Image classification data set "Food101DataSet" (mateng0915/Food101DataSet on GitHub). Class labels (11): beverage, chicken nuggets, chicken rolls, chicken salad, donut, fried chicken, hamburger, hash browns, pizza, sandwich, toast.

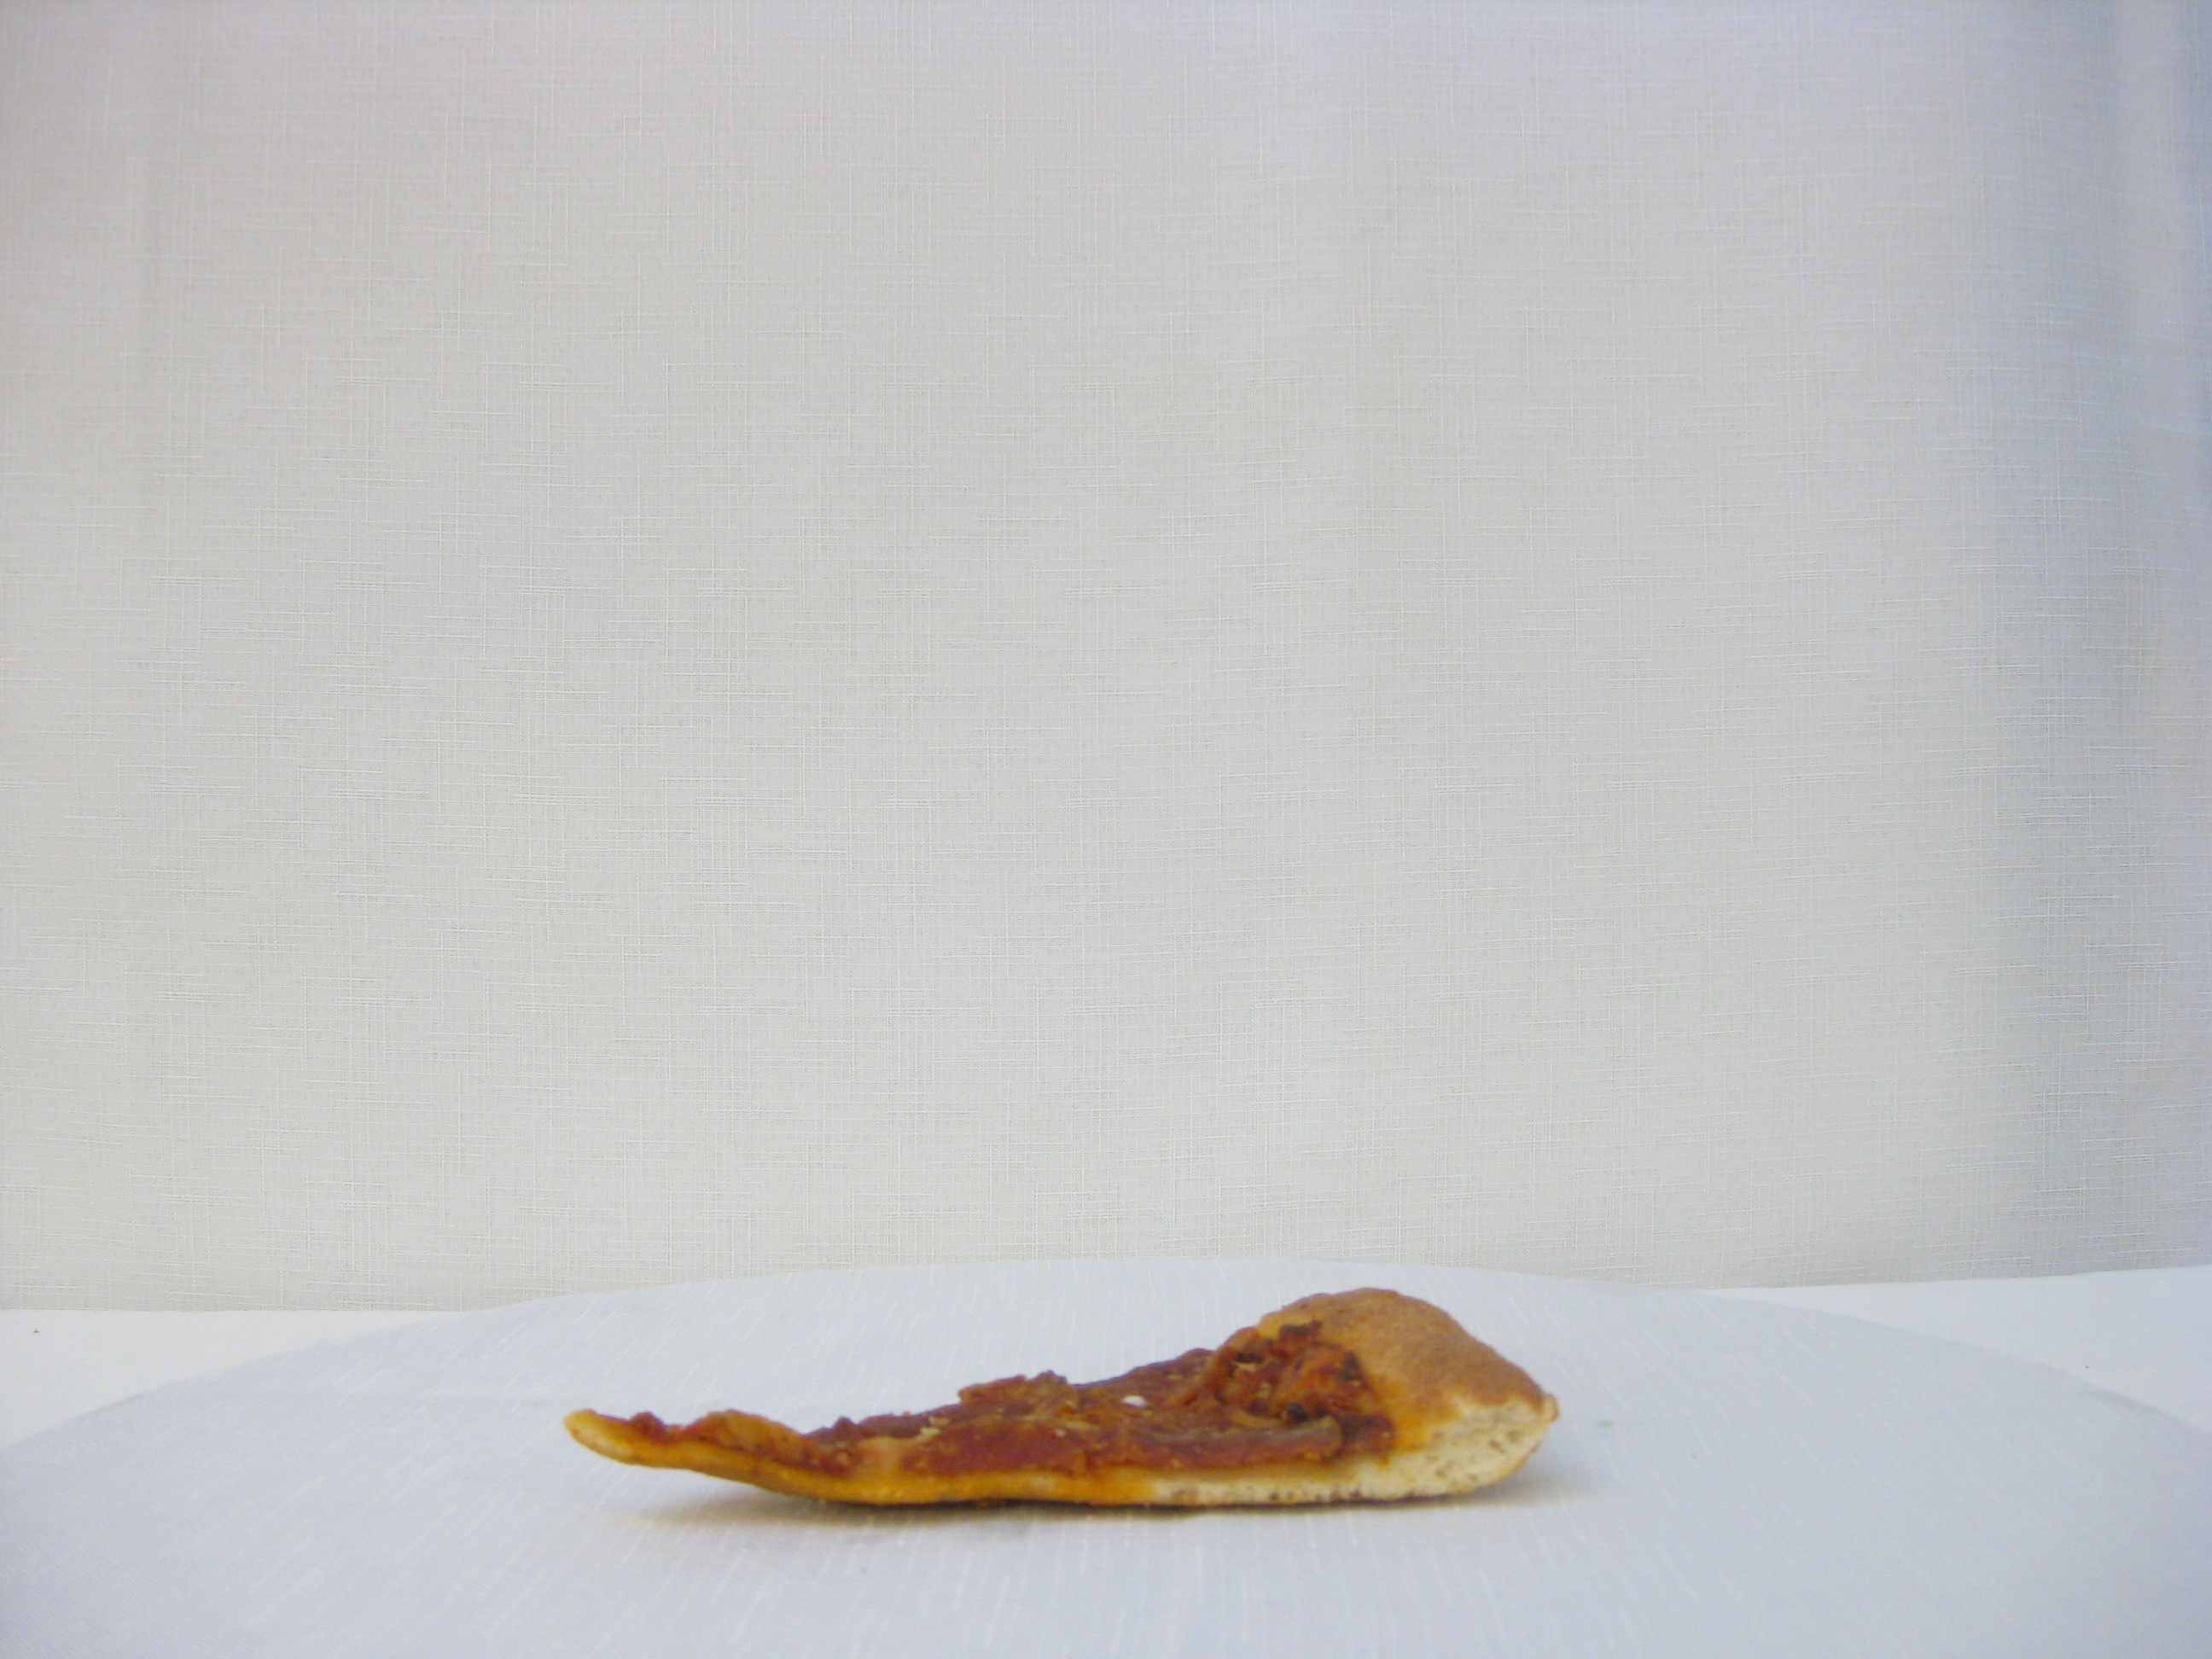
Label: pizza

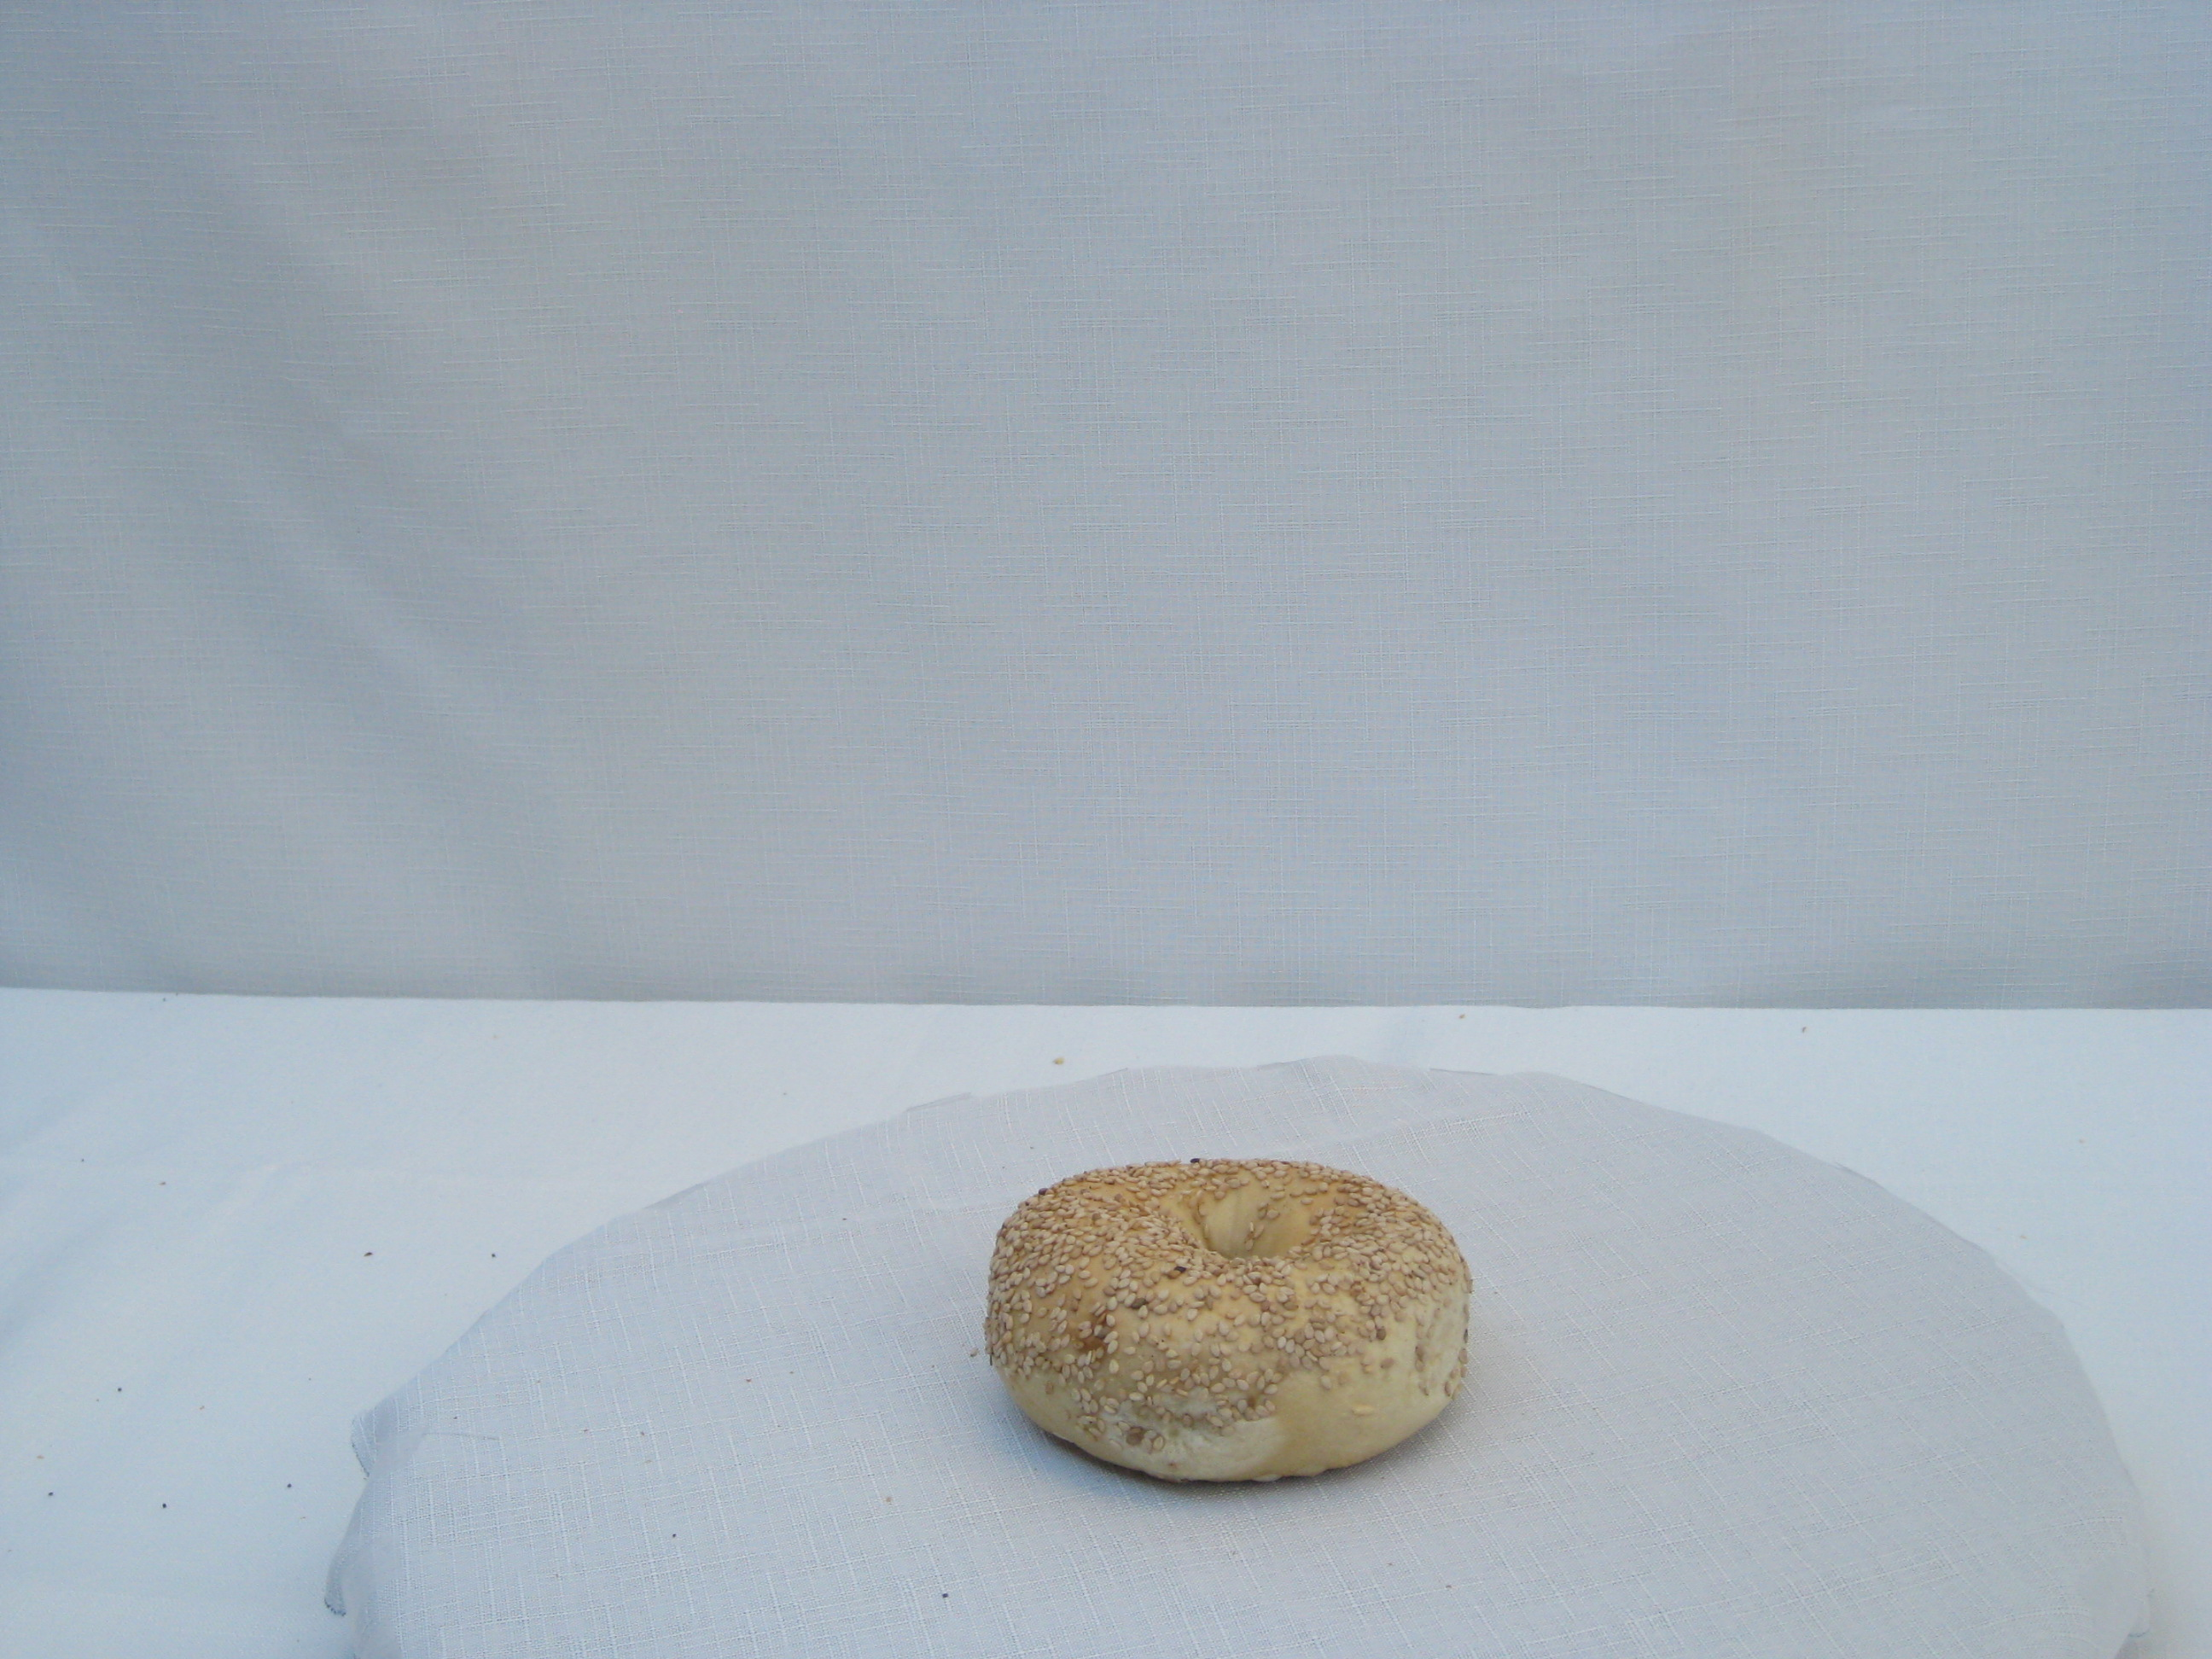
Label: donut

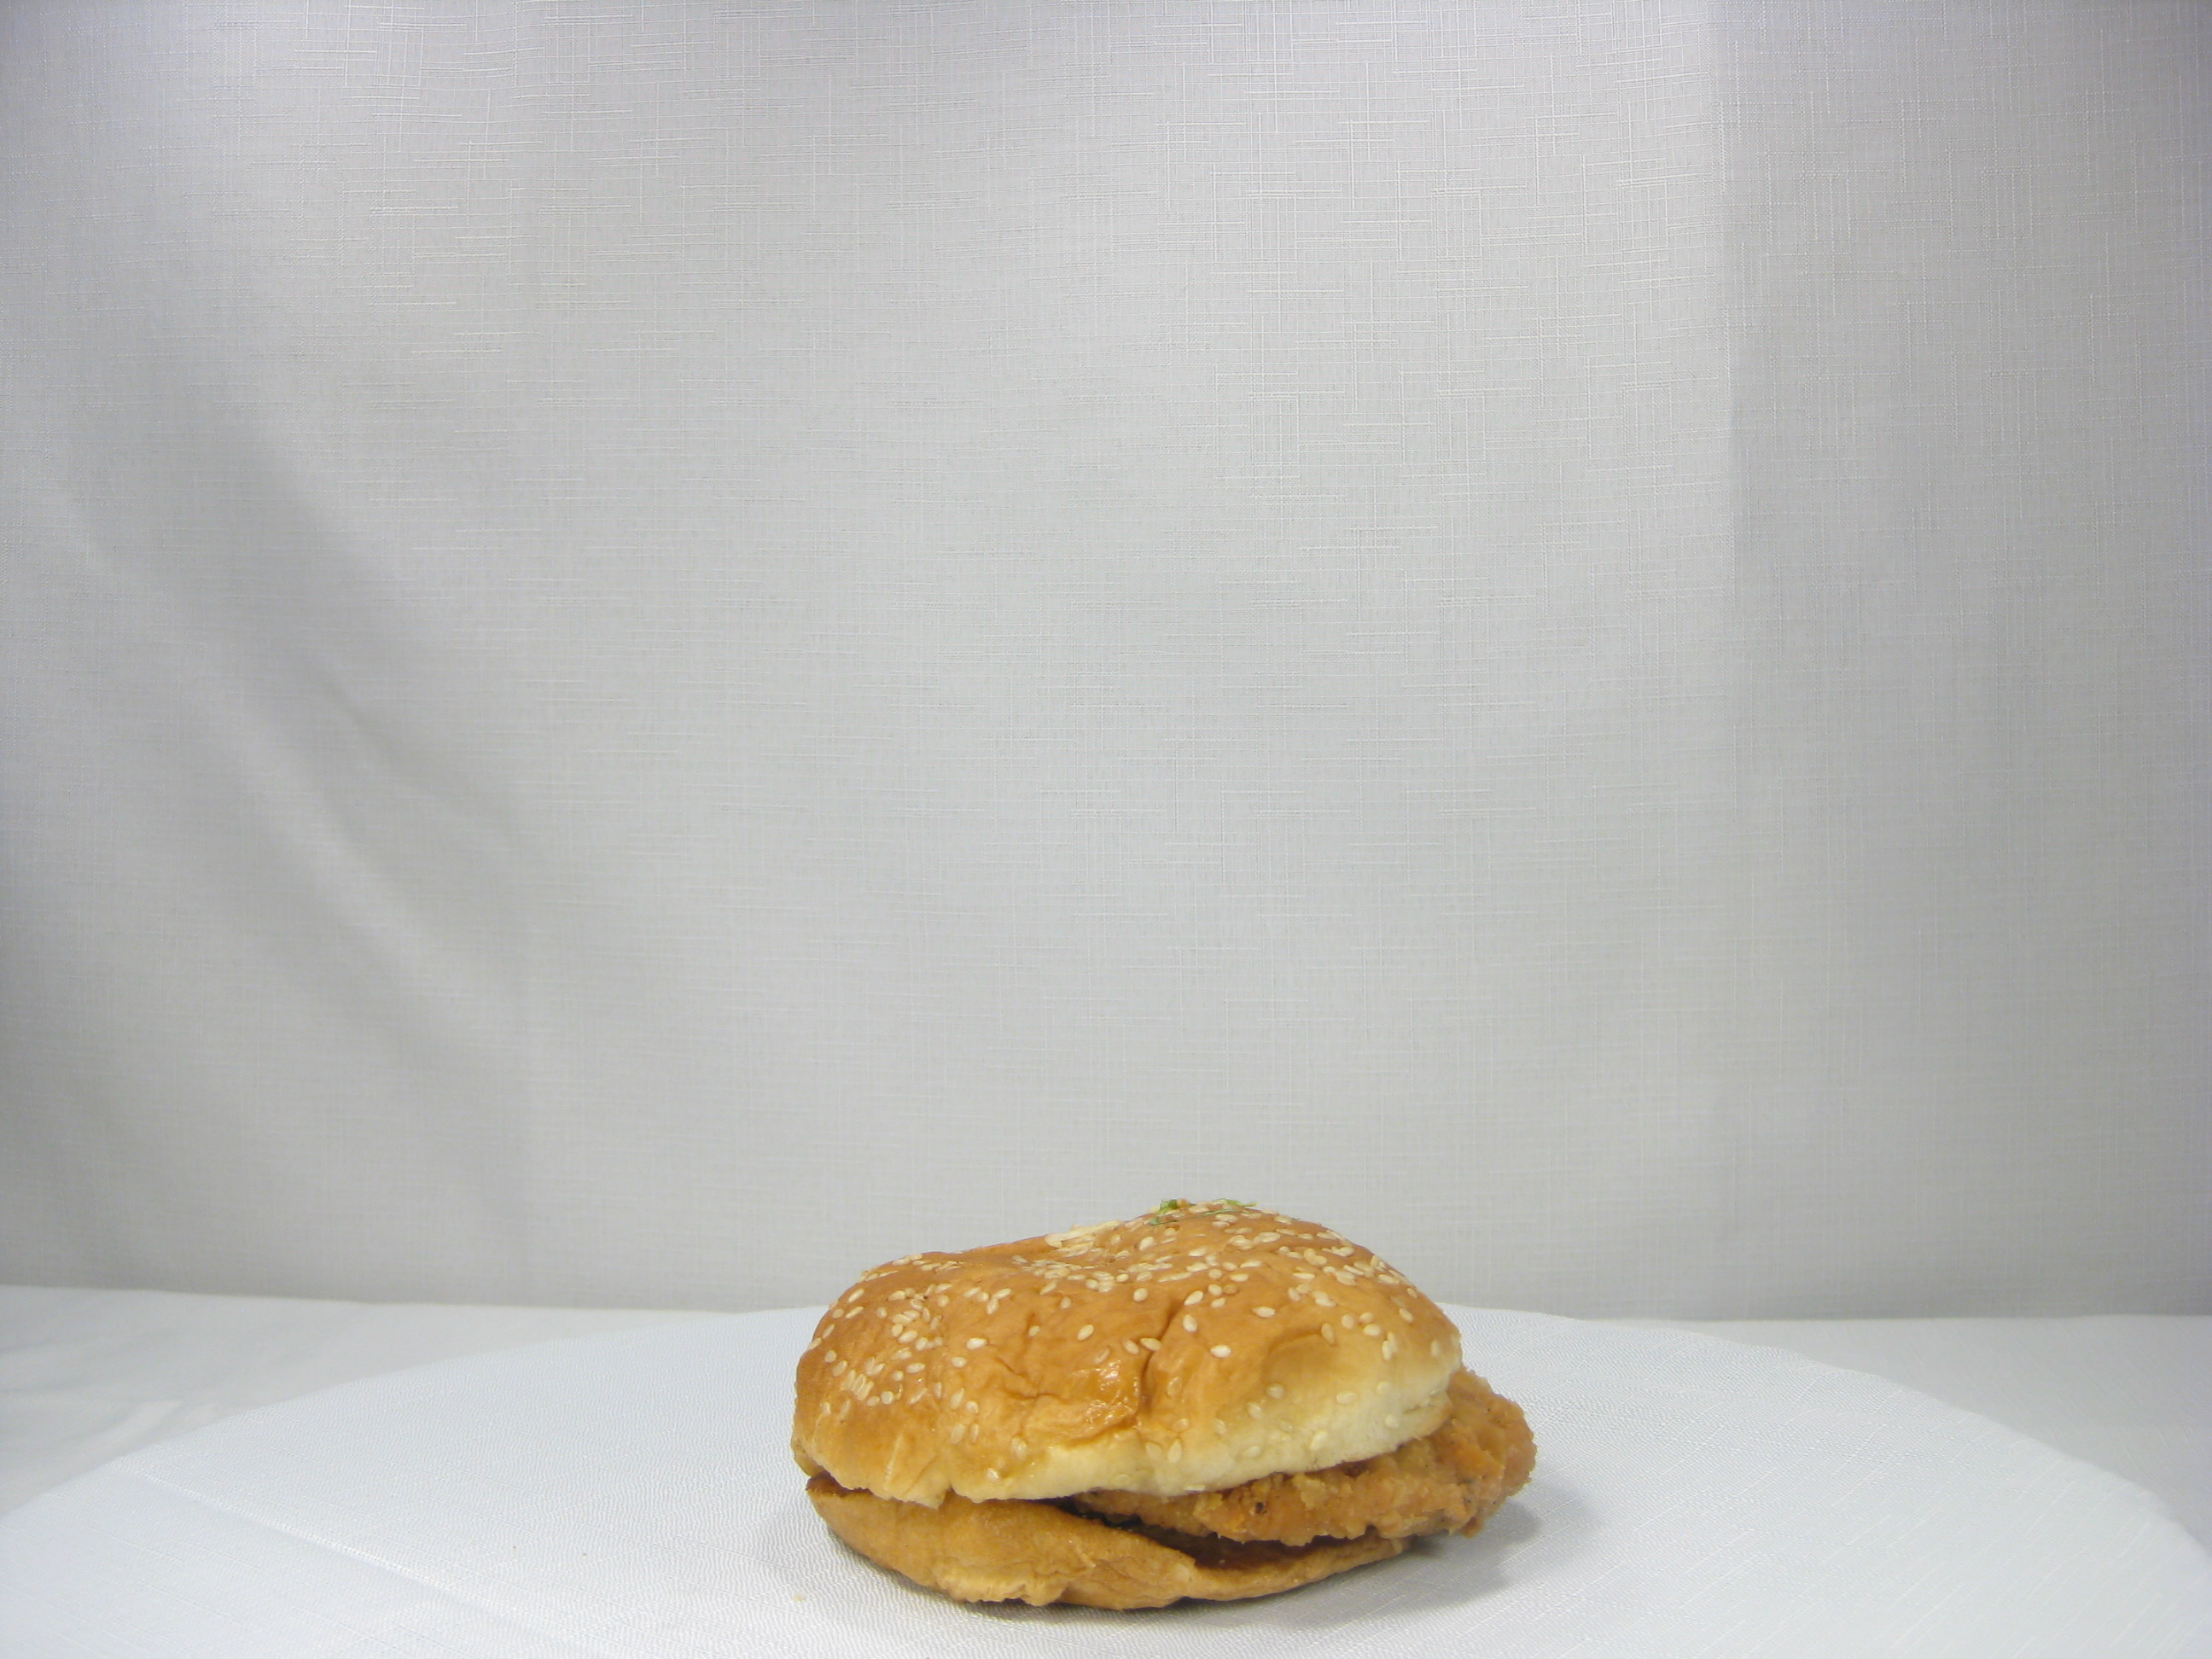
Label: hamburger

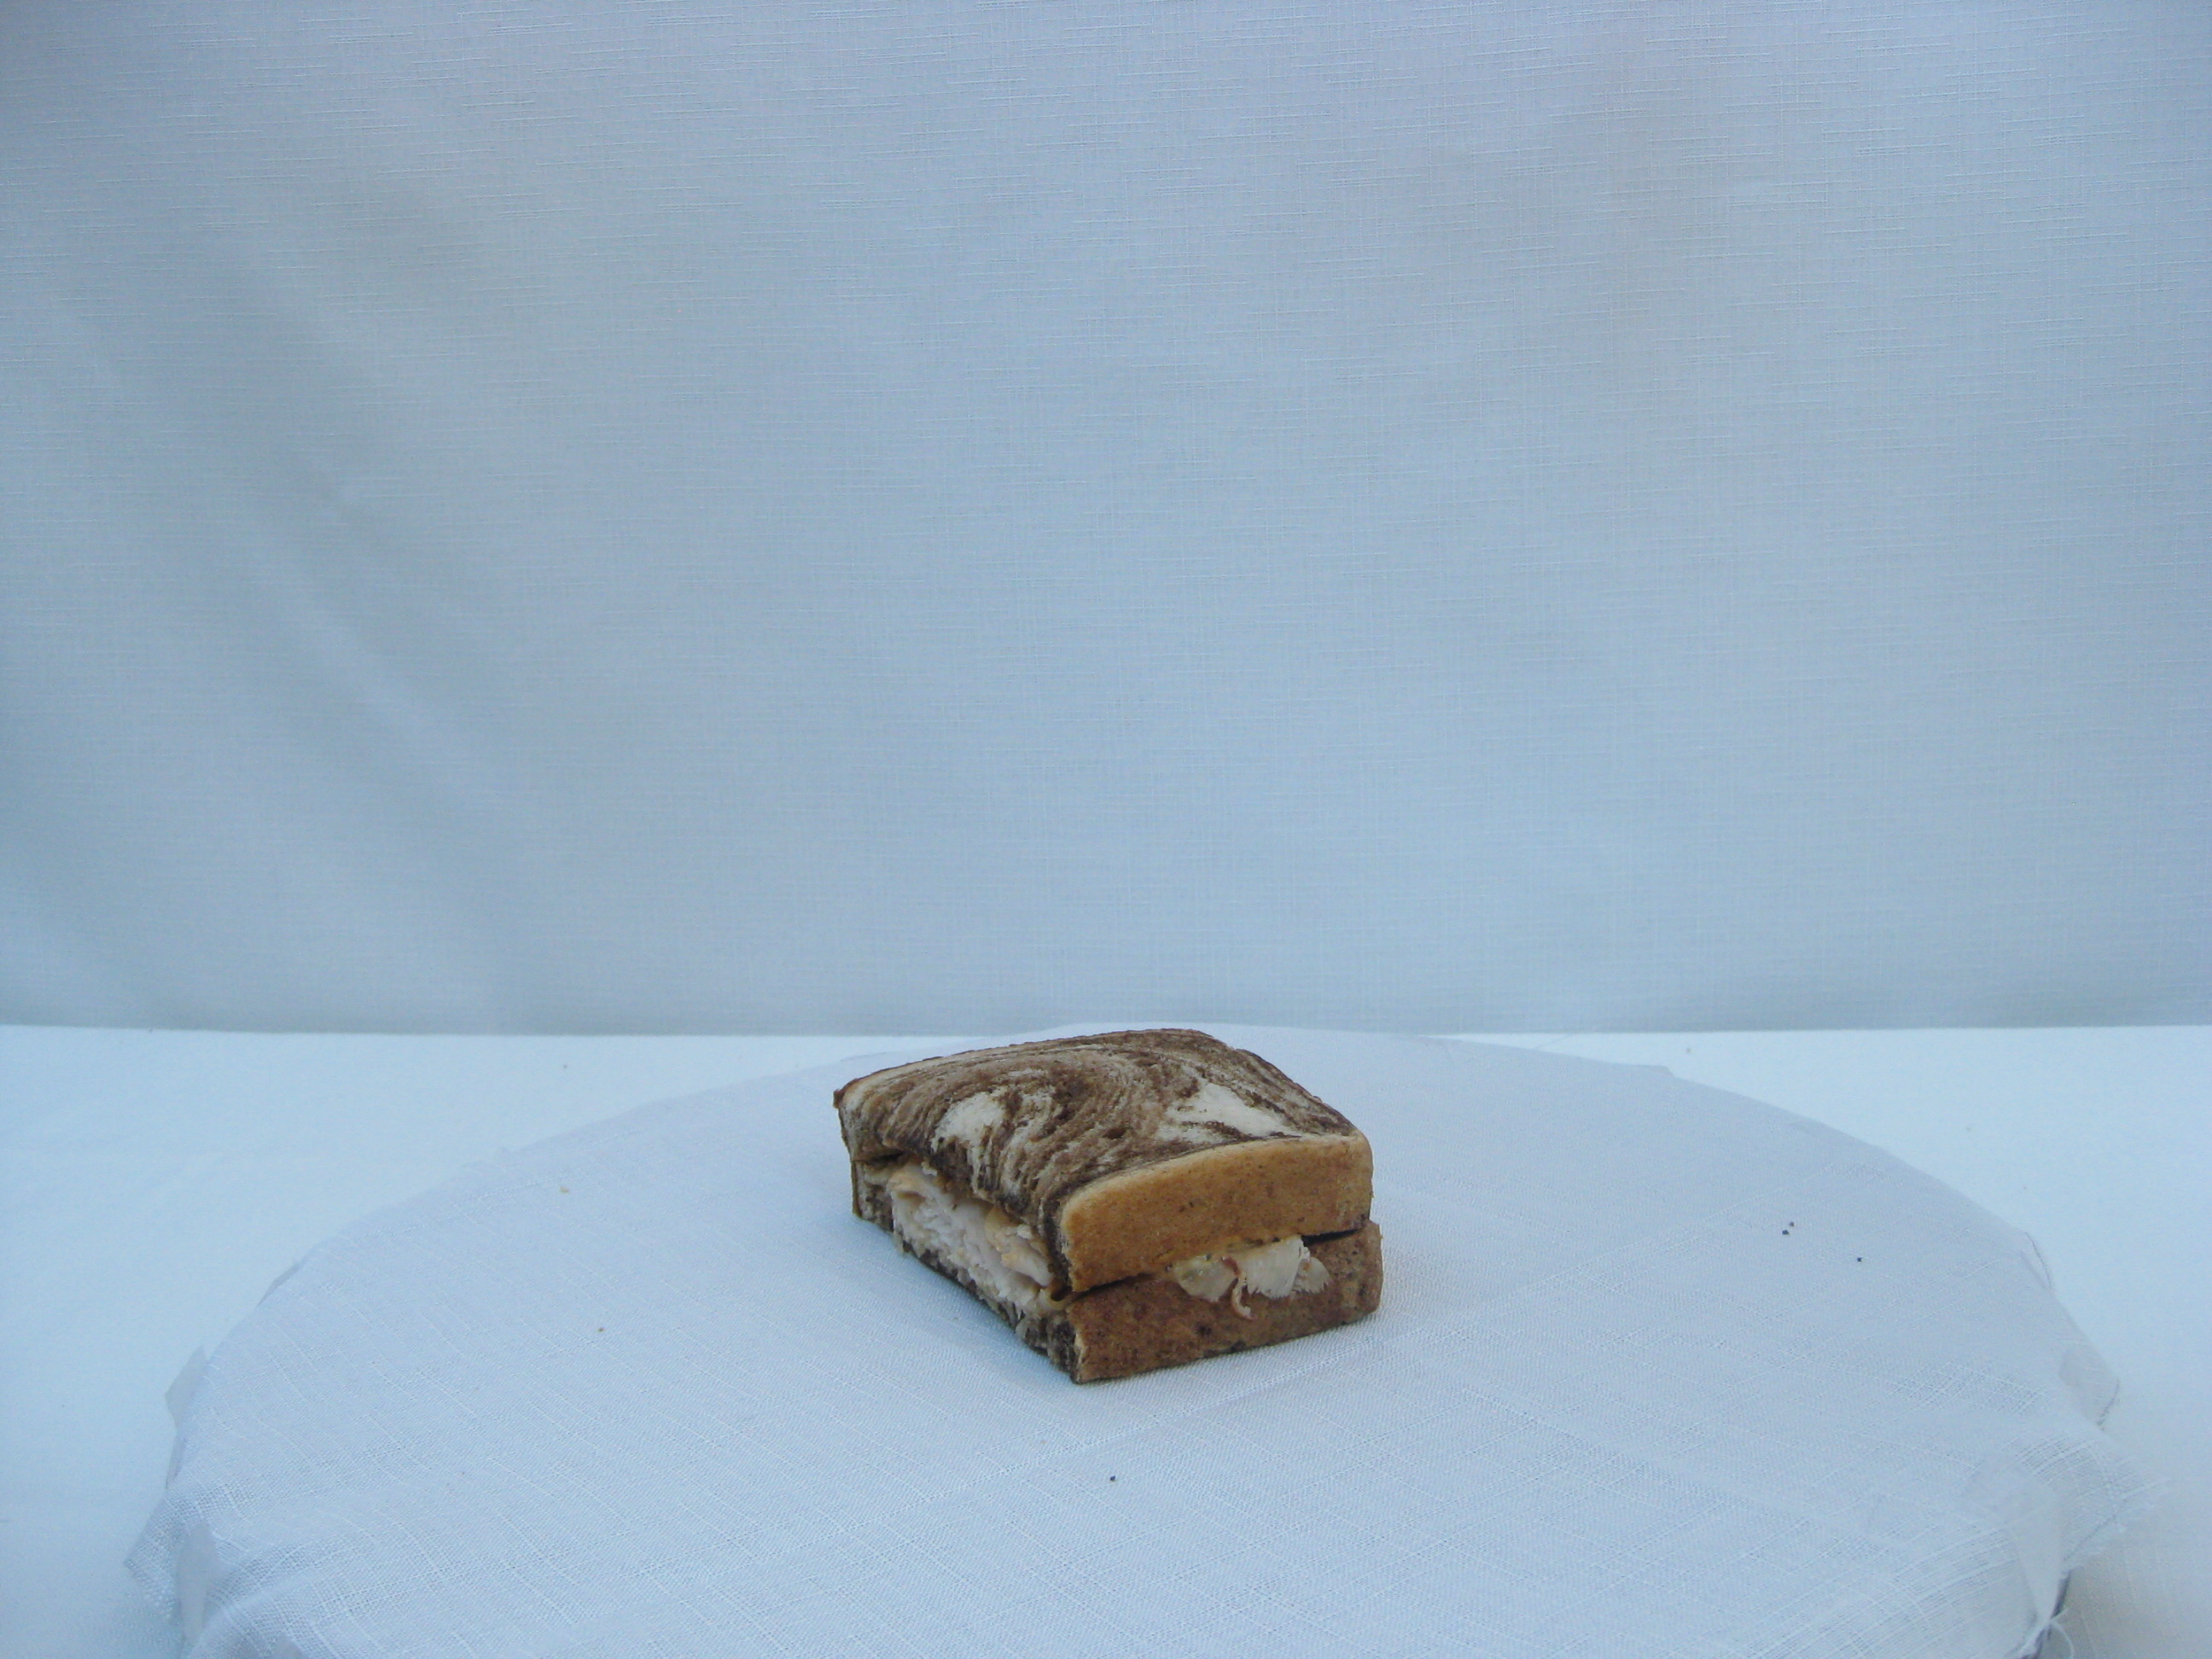
Label: toast

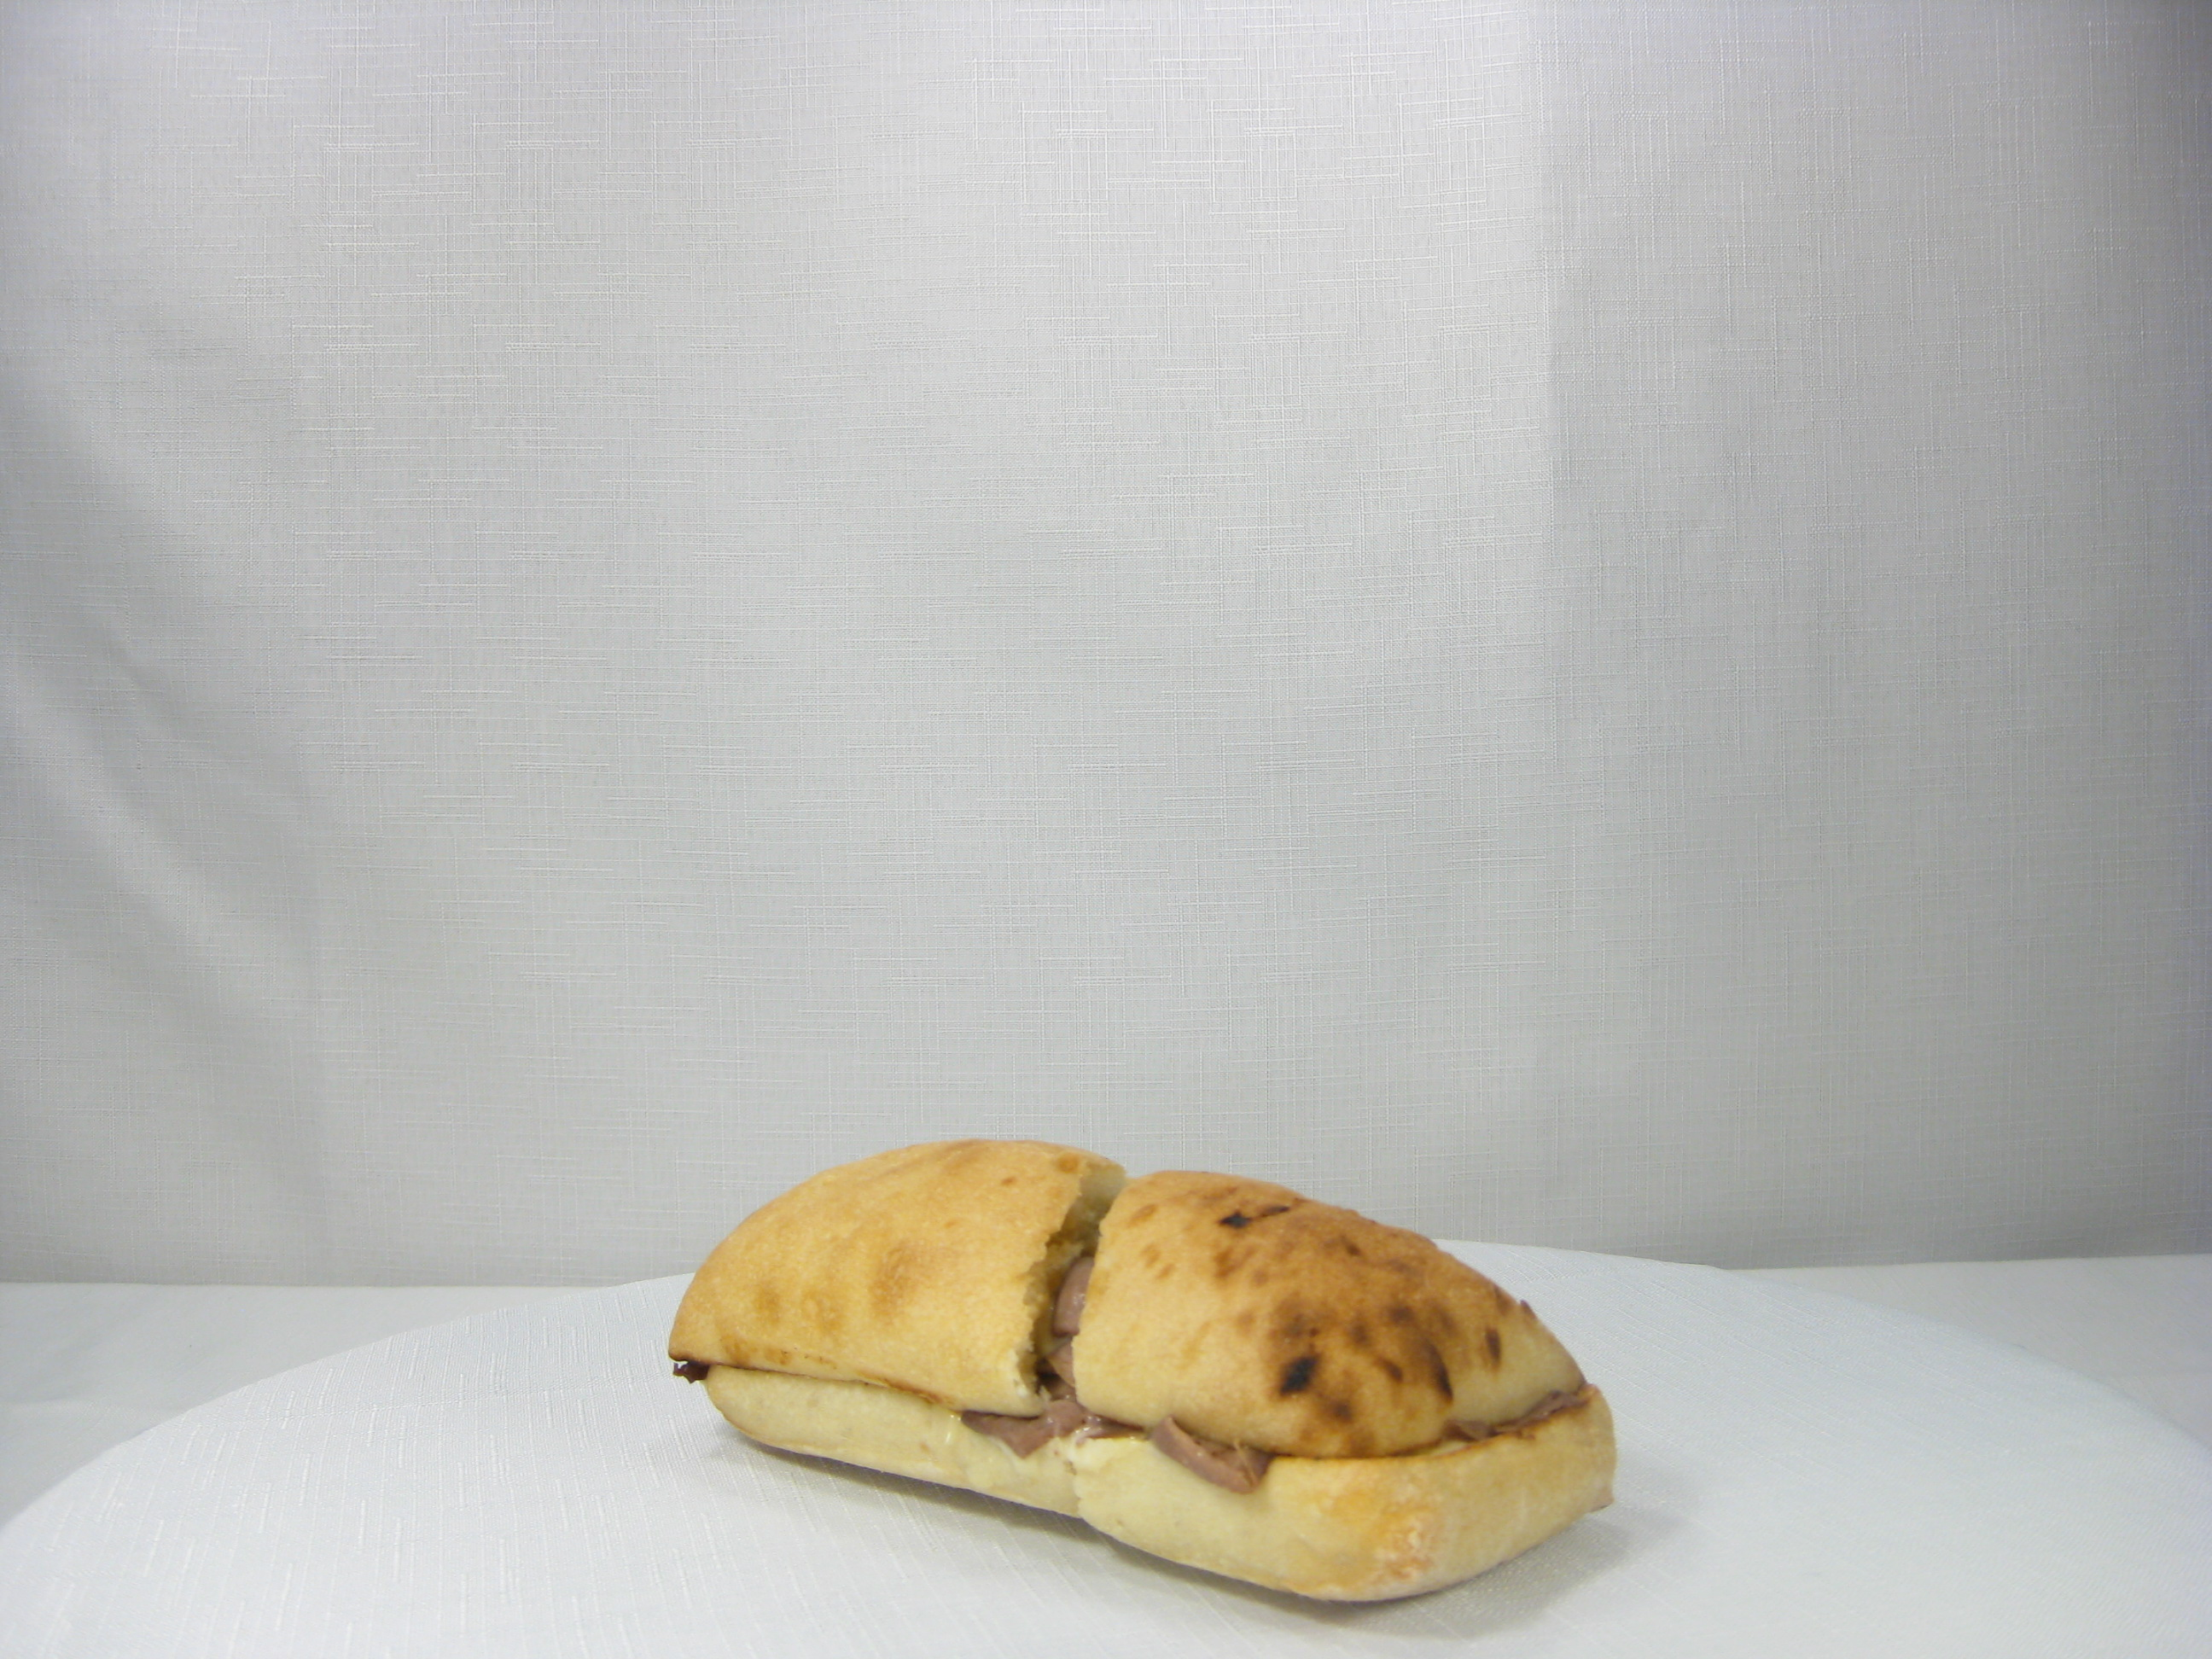
Label: sandwich

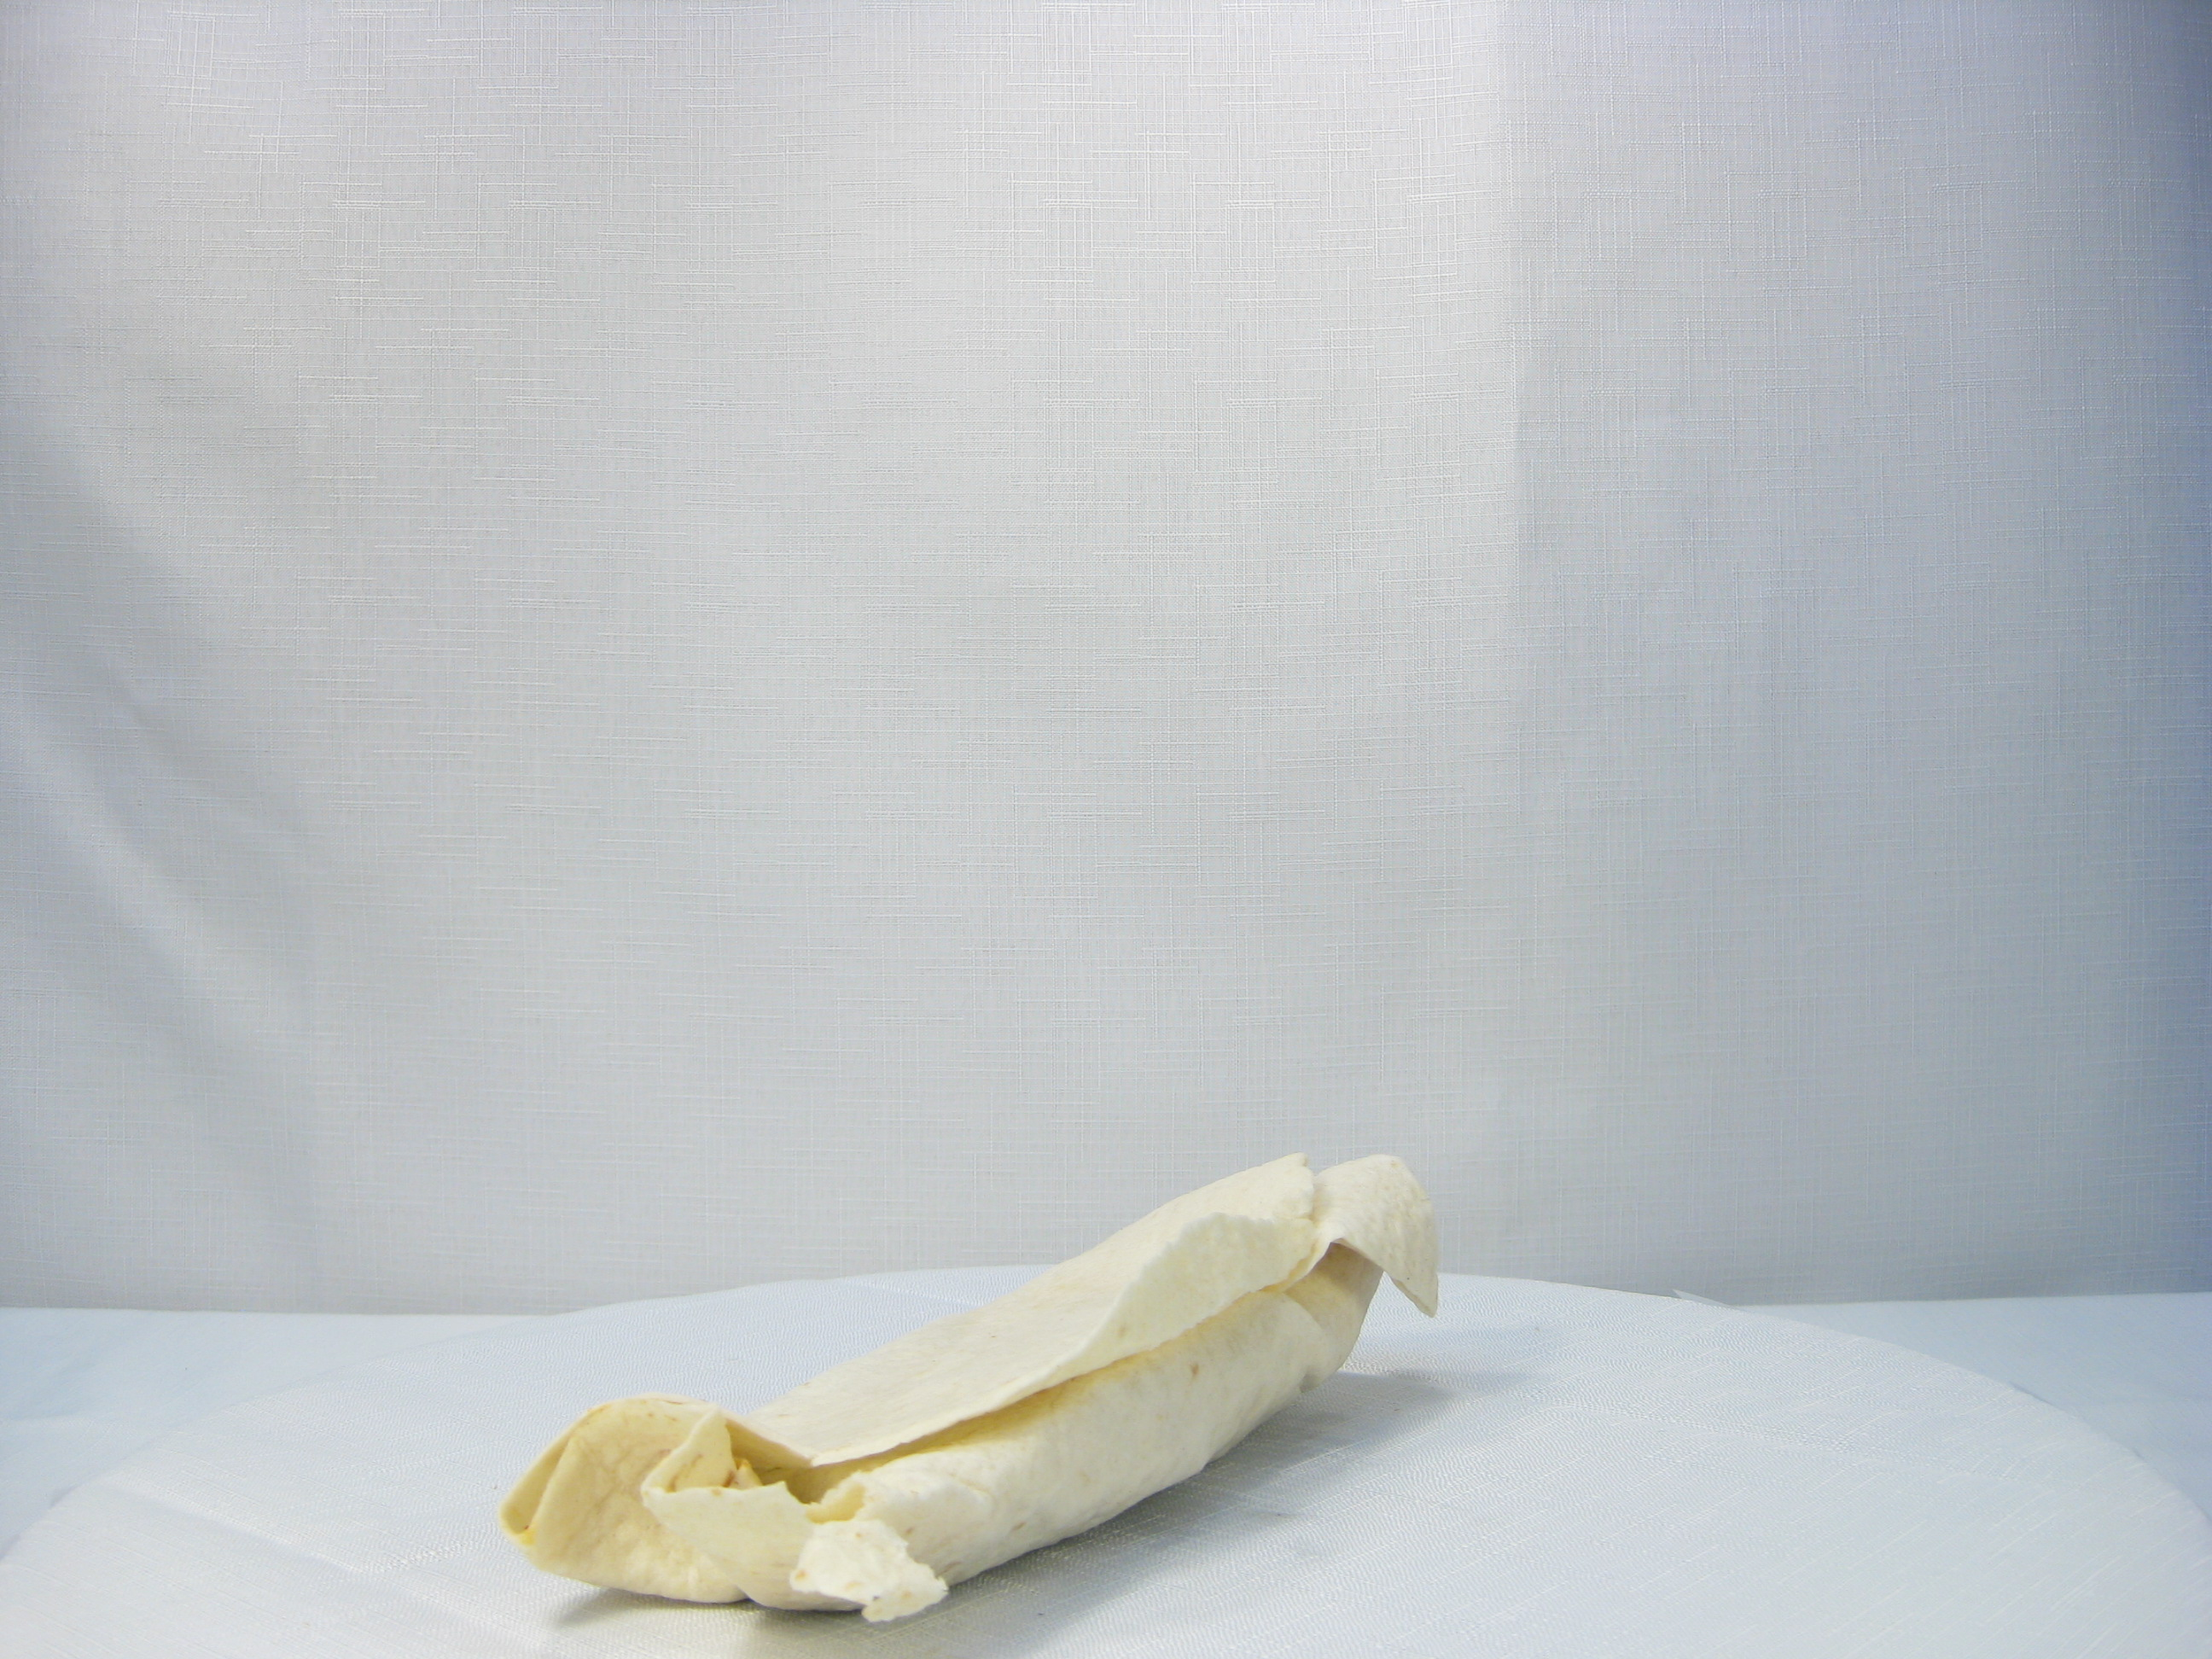
Label: chicken rolls
